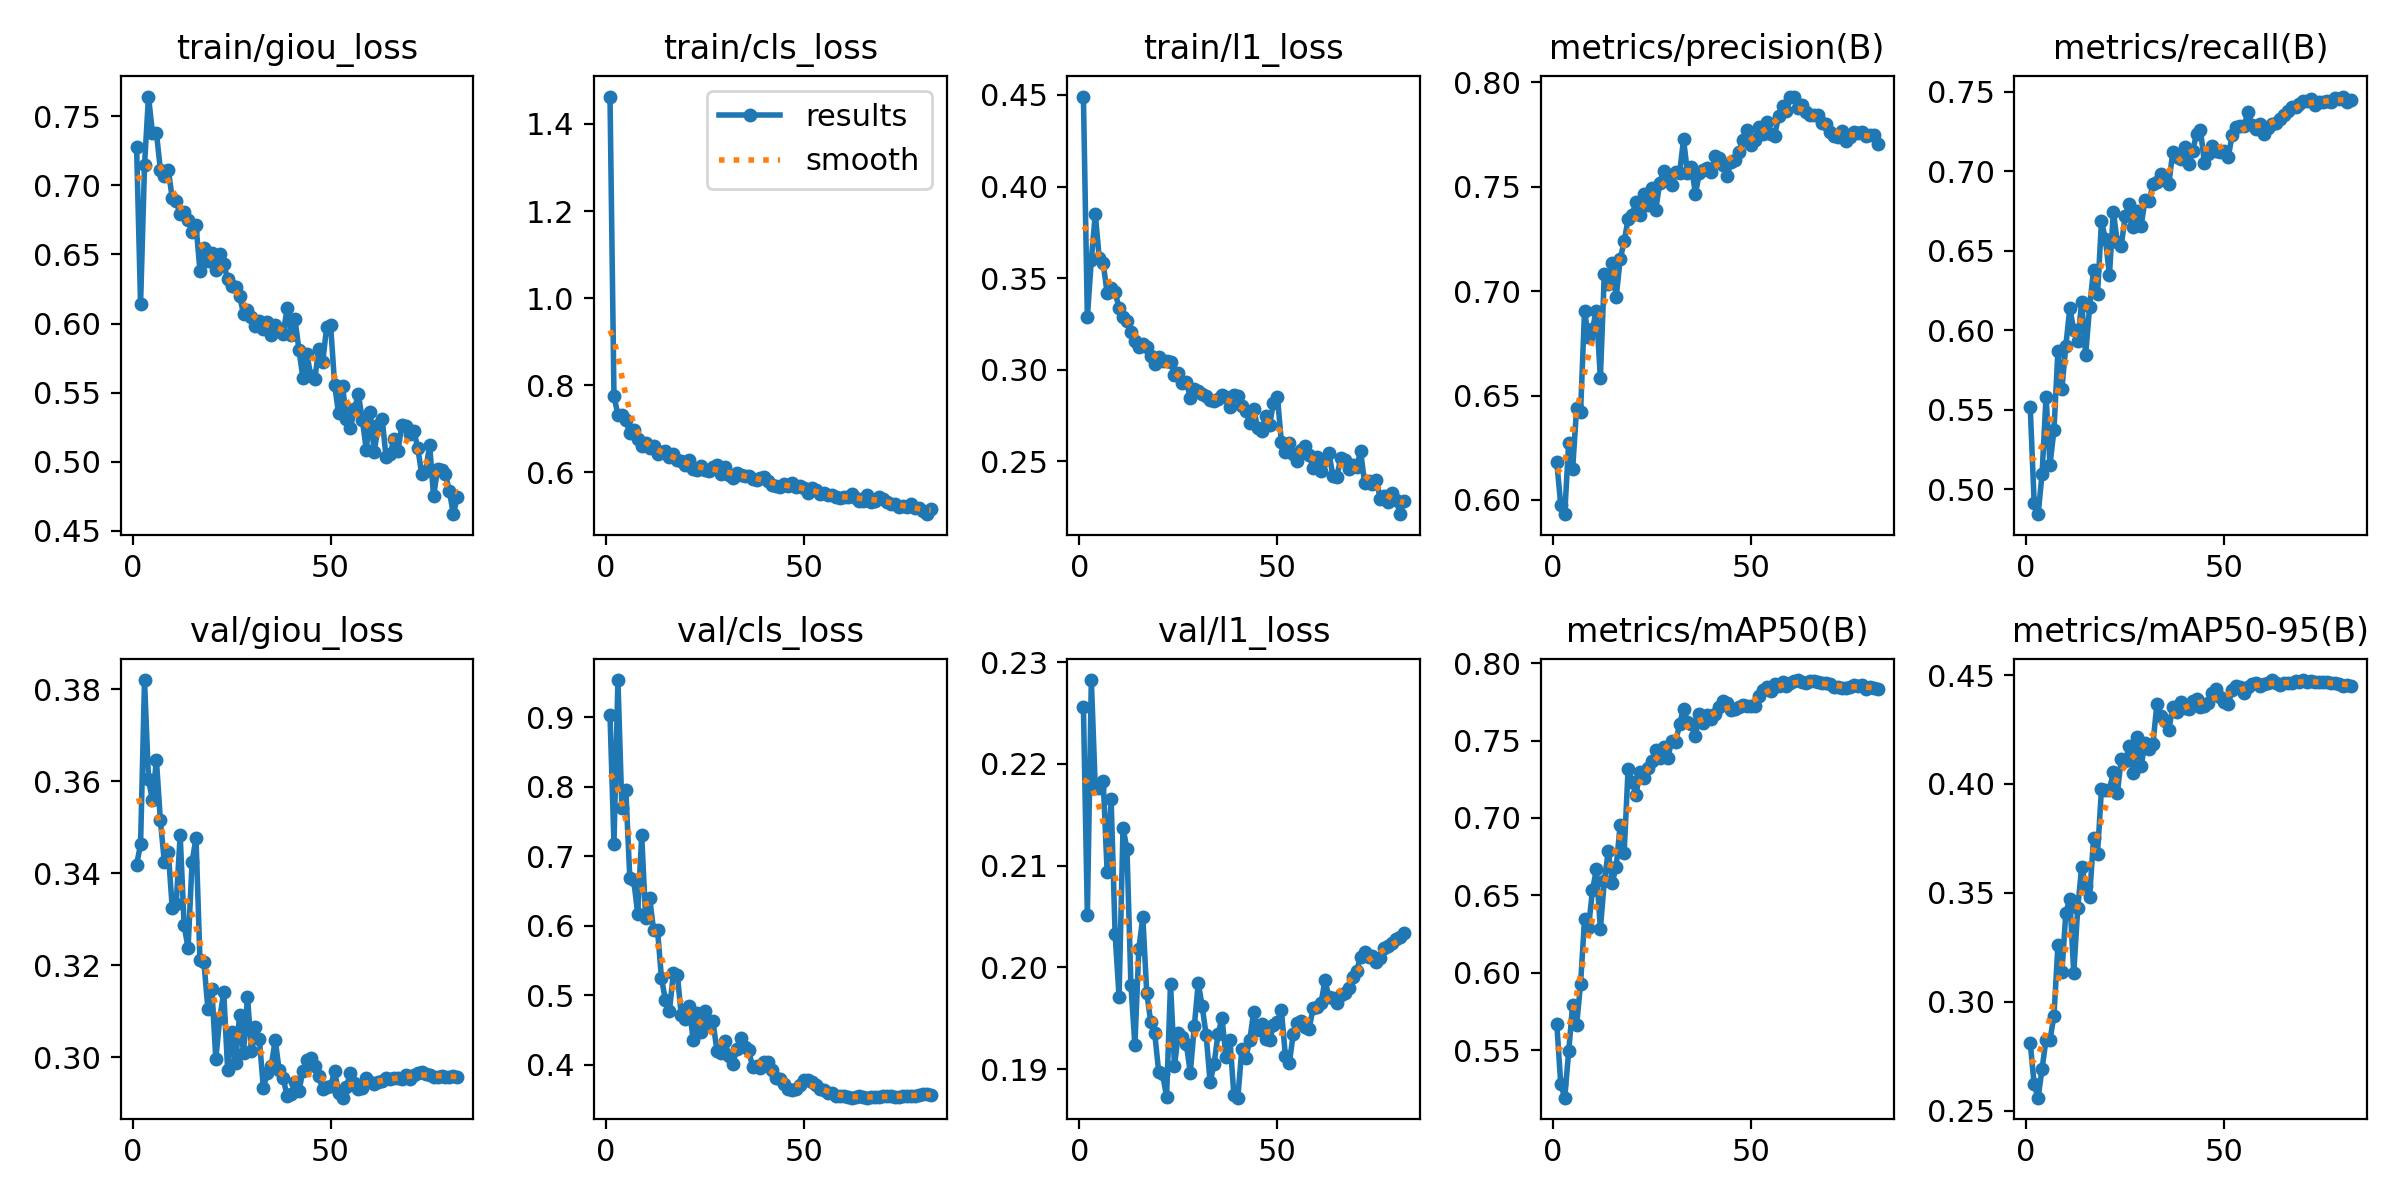

The data file committed next to this chart (first rows):
epoch, time, train/giou_loss, train/cls_loss, train/l1_loss, metrics/precision(B), metrics/recall(B), metrics/mAP50(B), metrics/mAP50-95(B), val/giou_loss, val/cls_loss, val/l1_loss, lr/pg0, lr/pg1, lr/pg2, lr/pg3, lr/pg4, lr/pg5, lr/pg6, lr/pg7
1, 1483, 0.7274, 1.463, 0.4491, 0.618, 0.5519, 0.5669, 0.2813, 0.3419, 0.9032, 0.2256, 0.009997, 0.003332, 0.009997, 0.003332, 0.009997, 0.003332, 0.009997, 0.003332
2, 2635, 0.614, 0.7759, 0.3286, 0.5975, 0.4913, 0.528, 0.262, 0.3463, 0.7179, 0.2051, 0.0198, 0.0066, 0.0198, 0.0066, 0.0198, 0.0066, 0.0198, 0.0066
3, 3708, 0.7147, 0.7309, 0.3601, 0.5932, 0.4842, 0.5193, 0.2559, 0.382, 0.9536, 0.2282, 0.0294, 0.009801, 0.0294, 0.009801, 0.0294, 0.009801, 0.0294, 0.009801
4, 4767, 0.7642, 0.731, 0.3849, 0.6274, 0.5097, 0.5492, 0.2693, 0.3604, 0.7691, 0.2176, 0.02911, 0.009703, 0.02911, 0.009703, 0.02911, 0.009703, 0.02911, 0.009703
5, 5825, 0.738, 0.7196, 0.361, 0.6147, 0.5581, 0.5792, 0.2826, 0.3559, 0.795, 0.2176, 0.02881, 0.009604, 0.02881, 0.009604, 0.02881, 0.009604, 0.02881, 0.009604
6, 6877, 0.7382, 0.6896, 0.3581, 0.6441, 0.5154, 0.5661, 0.2825, 0.3646, 0.6687, 0.2183, 0.02851, 0.009505, 0.02851, 0.009505, 0.02851, 0.009505, 0.02851, 0.009505
7, 7941, 0.7113, 0.696, 0.3417, 0.642, 0.5371, 0.5929, 0.2936, 0.3515, 0.6652, 0.2093, 0.02822, 0.009406, 0.02822, 0.009406, 0.02822, 0.009406, 0.02822, 0.009406
8, 8999, 0.7071, 0.6758, 0.3446, 0.6905, 0.587, 0.6345, 0.326, 0.3425, 0.6169, 0.2165, 0.02792, 0.009307, 0.02792, 0.009307, 0.02792, 0.009307, 0.02792, 0.009307
9, 10060, 0.7114, 0.6592, 0.3423, 0.6779, 0.5631, 0.6289, 0.3135, 0.3447, 0.7301, 0.2033, 0.02762, 0.009208, 0.02762, 0.009208, 0.02762, 0.009208, 0.02762, 0.009208
10, 11126, 0.6906, 0.6674, 0.3338, 0.6821, 0.59, 0.6532, 0.3409, 0.3325, 0.6107, 0.1971, 0.02733, 0.009109, 0.02733, 0.009109, 0.02733, 0.009109, 0.02733, 0.009109
11, 12187, 0.6884, 0.6559, 0.3286, 0.6906, 0.6139, 0.6669, 0.347, 0.3334, 0.6403, 0.2137, 0.02703, 0.00901, 0.02703, 0.00901, 0.02703, 0.00901, 0.02703, 0.00901
12, 13251, 0.679, 0.6599, 0.3265, 0.6584, 0.5998, 0.6283, 0.3132, 0.3484, 0.594, 0.2117, 0.02673, 0.008911, 0.02673, 0.008911, 0.02673, 0.008911, 0.02673, 0.008911
13, 14312, 0.6806, 0.6416, 0.3207, 0.7083, 0.5932, 0.6595, 0.3429, 0.3287, 0.5934, 0.1983, 0.02644, 0.008812, 0.02644, 0.008812, 0.02644, 0.008812, 0.02644, 0.008812
14, 15376, 0.6753, 0.6454, 0.3155, 0.7034, 0.6175, 0.6784, 0.362, 0.3237, 0.5245, 0.1924, 0.02614, 0.008713, 0.02614, 0.008713, 0.02614, 0.008713, 0.02614, 0.008713
15, 16439, 0.6662, 0.6488, 0.3126, 0.7134, 0.5844, 0.6583, 0.3533, 0.3424, 0.4925, 0.2018, 0.02584, 0.008614, 0.02584, 0.008614, 0.02584, 0.008614, 0.02584, 0.008614
16, 17503, 0.6711, 0.6343, 0.314, 0.6972, 0.6146, 0.6684, 0.3483, 0.3477, 0.4771, 0.2049, 0.02555, 0.008515, 0.02555, 0.008515, 0.02555, 0.008515, 0.02555, 0.008515
17, 18562, 0.6382, 0.6422, 0.3123, 0.7152, 0.6377, 0.6956, 0.375, 0.3211, 0.5313, 0.1975, 0.02525, 0.008416, 0.02525, 0.008416, 0.02525, 0.008416, 0.02525, 0.008416
18, 19627, 0.6544, 0.6272, 0.3075, 0.7238, 0.6225, 0.6774, 0.368, 0.3206, 0.5297, 0.1947, 0.02495, 0.008317, 0.02495, 0.008317, 0.02495, 0.008317, 0.02495, 0.008317
19, 20697, 0.6454, 0.6253, 0.3032, 0.7344, 0.6684, 0.7315, 0.3977, 0.3106, 0.4709, 0.1936, 0.02465, 0.008218, 0.02465, 0.008218, 0.02465, 0.008218, 0.02465, 0.008218
20, 21766, 0.6513, 0.6155, 0.3067, 0.7366, 0.6571, 0.7233, 0.3973, 0.3149, 0.4654, 0.1898, 0.02436, 0.008119, 0.02436, 0.008119, 0.02436, 0.008119, 0.02436, 0.008119
21, 22822, 0.6384, 0.6267, 0.3048, 0.7427, 0.6347, 0.715, 0.3973, 0.2996, 0.4842, 0.1895, 0.02406, 0.00802, 0.02406, 0.00802, 0.02406, 0.00802, 0.02406, 0.00802
22, 23904, 0.6505, 0.6061, 0.3047, 0.7365, 0.6743, 0.73, 0.4053, 0.3085, 0.4349, 0.1873, 0.02376, 0.007921, 0.02376, 0.007921, 0.02376, 0.007921, 0.02376, 0.007921
23, 24979, 0.6431, 0.6051, 0.3045, 0.7465, 0.6551, 0.7261, 0.3958, 0.3142, 0.4748, 0.1984, 0.02347, 0.007822, 0.02347, 0.007822, 0.02347, 0.007822, 0.02347, 0.007822
24, 26052, 0.6319, 0.6134, 0.297, 0.7412, 0.6532, 0.7321, 0.4114, 0.2971, 0.4474, 0.1903, 0.02317, 0.007723, 0.02317, 0.007723, 0.02317, 0.007723, 0.02317, 0.007723
25, 27120, 0.6268, 0.6056, 0.2983, 0.7496, 0.672, 0.7368, 0.4103, 0.3055, 0.4767, 0.1936, 0.02287, 0.007624, 0.02287, 0.007624, 0.02287, 0.007624, 0.02287, 0.007624
26, 28185, 0.6266, 0.6033, 0.293, 0.7391, 0.6793, 0.7442, 0.4175, 0.2987, 0.4605, 0.1932, 0.02258, 0.007525, 0.02258, 0.007525, 0.02258, 0.007525, 0.02258, 0.007525
27, 29254, 0.6198, 0.6117, 0.2934, 0.752, 0.6649, 0.7389, 0.4052, 0.3092, 0.4622, 0.1924, 0.02228, 0.007426, 0.02228, 0.007426, 0.02228, 0.007426, 0.02228, 0.007426
28, 30323, 0.6072, 0.6162, 0.2846, 0.7578, 0.6746, 0.7462, 0.4217, 0.301, 0.4202, 0.1897, 0.02198, 0.007327, 0.02198, 0.007327, 0.02198, 0.007327, 0.02198, 0.007327
29, 31391, 0.6096, 0.5962, 0.2897, 0.7542, 0.6653, 0.7385, 0.4081, 0.3131, 0.4163, 0.1942, 0.02168, 0.007228, 0.02168, 0.007228, 0.02168, 0.007228, 0.02168, 0.007228
30, 32460, 0.6047, 0.6114, 0.2886, 0.751, 0.682, 0.7497, 0.4189, 0.3014, 0.434, 0.1985, 0.02139, 0.007129, 0.02139, 0.007129, 0.02139, 0.007129, 0.02139, 0.007129
31, 33528, 0.5982, 0.5939, 0.2869, 0.7572, 0.6809, 0.7491, 0.4162, 0.3066, 0.4127, 0.1962, 0.02109, 0.00703, 0.02109, 0.00703, 0.02109, 0.00703, 0.02109, 0.00703
32, 34599, 0.6021, 0.5873, 0.2857, 0.7564, 0.6916, 0.7605, 0.4183, 0.3039, 0.401, 0.1933, 0.02079, 0.006931, 0.02079, 0.006931, 0.02079, 0.006931, 0.02079, 0.006931
33, 35666, 0.5962, 0.5974, 0.2837, 0.7727, 0.6934, 0.7707, 0.4369, 0.2934, 0.422, 0.1887, 0.0205, 0.006832, 0.0205, 0.006832, 0.0205, 0.006832, 0.0205, 0.006832
34, 36733, 0.6009, 0.5942, 0.2827, 0.7568, 0.698, 0.7619, 0.4312, 0.2965, 0.438, 0.1905, 0.0202, 0.006733, 0.0202, 0.006733, 0.0202, 0.006733, 0.0202, 0.006733
35, 37804, 0.5917, 0.5921, 0.2838, 0.7595, 0.6951, 0.7607, 0.4288, 0.2981, 0.4253, 0.1935, 0.0199, 0.006634, 0.0199, 0.006634, 0.0199, 0.006634, 0.0199, 0.006634
36, 38880, 0.5987, 0.5915, 0.286, 0.7467, 0.6917, 0.7529, 0.4248, 0.3038, 0.4215, 0.195, 0.01961, 0.006535, 0.01961, 0.006535, 0.01961, 0.006535, 0.01961, 0.006535
37, 39957, 0.595, 0.5844, 0.2852, 0.7565, 0.7122, 0.767, 0.4355, 0.2972, 0.3968, 0.1912, 0.01931, 0.006436, 0.01931, 0.006436, 0.01931, 0.006436, 0.01931, 0.006436
38, 41031, 0.5921, 0.5808, 0.2795, 0.7578, 0.7086, 0.7611, 0.433, 0.2954, 0.398, 0.1929, 0.01901, 0.006337, 0.01901, 0.006337, 0.01901, 0.006337, 0.01901, 0.006337
39, 42099, 0.6111, 0.5866, 0.2865, 0.7592, 0.7077, 0.7666, 0.4374, 0.2917, 0.3958, 0.1875, 0.01871, 0.006238, 0.01871, 0.006238, 0.01871, 0.006238, 0.01871, 0.006238
40, 43180, 0.592, 0.5888, 0.2855, 0.7572, 0.715, 0.7639, 0.435, 0.2919, 0.4044, 0.1872, 0.01842, 0.006139, 0.01842, 0.006139, 0.01842, 0.006139, 0.01842, 0.006139
41, 44261, 0.6029, 0.5805, 0.2802, 0.7646, 0.7044, 0.7672, 0.4344, 0.2946, 0.4041, 0.192, 0.01812, 0.00604, 0.01812, 0.00604, 0.01812, 0.00604, 0.01812, 0.00604
42, 45345, 0.581, 0.5695, 0.2777, 0.7639, 0.7126, 0.7718, 0.4381, 0.2927, 0.3925, 0.1911, 0.01782, 0.005941, 0.01782, 0.005941, 0.01782, 0.005941, 0.01782, 0.005941
43, 46426, 0.5604, 0.5676, 0.2712, 0.7604, 0.7231, 0.7755, 0.439, 0.2971, 0.3815, 0.1928, 0.01753, 0.005842, 0.01753, 0.005842, 0.01753, 0.005842, 0.01753, 0.005842
44, 47508, 0.5779, 0.566, 0.2786, 0.7554, 0.7259, 0.7744, 0.4355, 0.2994, 0.3787, 0.1956, 0.01723, 0.005743, 0.01723, 0.005743, 0.01723, 0.005743, 0.01723, 0.005743
45, 48589, 0.5619, 0.5722, 0.2682, 0.7621, 0.7048, 0.7697, 0.436, 0.2998, 0.372, 0.1938, 0.01693, 0.005644, 0.01693, 0.005644, 0.01693, 0.005644, 0.01693, 0.005644
46, 49666, 0.5599, 0.5684, 0.2668, 0.763, 0.7107, 0.7701, 0.4374, 0.2982, 0.3648, 0.1944, 0.01664, 0.005545, 0.01664, 0.005545, 0.01664, 0.005545, 0.01664, 0.005545
47, 50732, 0.5816, 0.574, 0.2748, 0.7667, 0.7156, 0.7715, 0.4417, 0.2959, 0.3641, 0.193, 0.01634, 0.005446, 0.01634, 0.005446, 0.01634, 0.005446, 0.01634, 0.005446
48, 51819, 0.5724, 0.5651, 0.2701, 0.7727, 0.7125, 0.7732, 0.4438, 0.293, 0.3649, 0.1928, 0.01604, 0.005347, 0.01604, 0.005347, 0.01604, 0.005347, 0.01604, 0.005347
49, 52901, 0.5974, 0.5672, 0.2819, 0.7772, 0.7119, 0.7725, 0.4397, 0.2936, 0.3701, 0.1943, 0.01574, 0.005248, 0.01574, 0.005248, 0.01574, 0.005248, 0.01574, 0.005248
50, 53974, 0.5986, 0.5644, 0.2852, 0.7703, 0.7124, 0.7722, 0.4378, 0.2937, 0.3777, 0.1946, 0.01545, 0.005149, 0.01545, 0.005149, 0.01545, 0.005149, 0.01545, 0.005149
51, 55048, 0.5558, 0.5512, 0.2605, 0.7723, 0.7089, 0.772, 0.4365, 0.297, 0.3784, 0.1958, 0.01515, 0.00505, 0.01515, 0.00505, 0.01515, 0.00505, 0.01515, 0.00505
52, 56131, 0.5349, 0.5624, 0.2552, 0.7786, 0.7225, 0.7785, 0.4433, 0.2923, 0.3754, 0.1913, 0.01485, 0.004951, 0.01485, 0.004951, 0.01485, 0.004951, 0.01485, 0.004951
53, 57216, 0.5549, 0.5584, 0.2602, 0.7751, 0.7276, 0.7825, 0.4449, 0.2912, 0.3701, 0.1906, 0.01456, 0.004852, 0.01456, 0.004852, 0.01456, 0.004852, 0.01456, 0.004852
54, 58299, 0.5307, 0.5496, 0.2539, 0.7809, 0.7281, 0.7846, 0.4447, 0.2936, 0.3653, 0.1935, 0.01426, 0.004753, 0.01426, 0.004753, 0.01426, 0.004753, 0.01426, 0.004753
55, 59362, 0.5245, 0.552, 0.25, 0.7755, 0.7283, 0.7821, 0.4415, 0.2967, 0.3637, 0.1945, 0.01396, 0.004654, 0.01396, 0.004654, 0.01396, 0.004654, 0.01396, 0.004654
56, 60435, 0.5382, 0.547, 0.2564, 0.7745, 0.7372, 0.7863, 0.4445, 0.2945, 0.3596, 0.1947, 0.01367, 0.004555, 0.01367, 0.004555, 0.01367, 0.004555, 0.01367, 0.004555
57, 61504, 0.5486, 0.5464, 0.2587, 0.7838, 0.7288, 0.7854, 0.4457, 0.2931, 0.3585, 0.1941, 0.01337, 0.004456, 0.01337, 0.004456, 0.01337, 0.004456, 0.01337, 0.004456
58, 62580, 0.5304, 0.5426, 0.2534, 0.7889, 0.7265, 0.7876, 0.4465, 0.2934, 0.3551, 0.194, 0.01307, 0.004357, 0.01307, 0.004357, 0.01307, 0.004357, 0.01307, 0.004357
59, 63653, 0.5087, 0.5398, 0.2463, 0.7863, 0.7299, 0.7852, 0.4448, 0.2954, 0.3555, 0.196, 0.01277, 0.004258, 0.01277, 0.004258, 0.01277, 0.004258, 0.01277, 0.004258
60, 64715, 0.536, 0.5431, 0.2526, 0.7929, 0.7234, 0.7871, 0.4459, 0.2946, 0.3546, 0.1961, 0.01248, 0.004159, 0.01248, 0.004159, 0.01248, 0.004159, 0.01248, 0.004159
... 22 more rows
